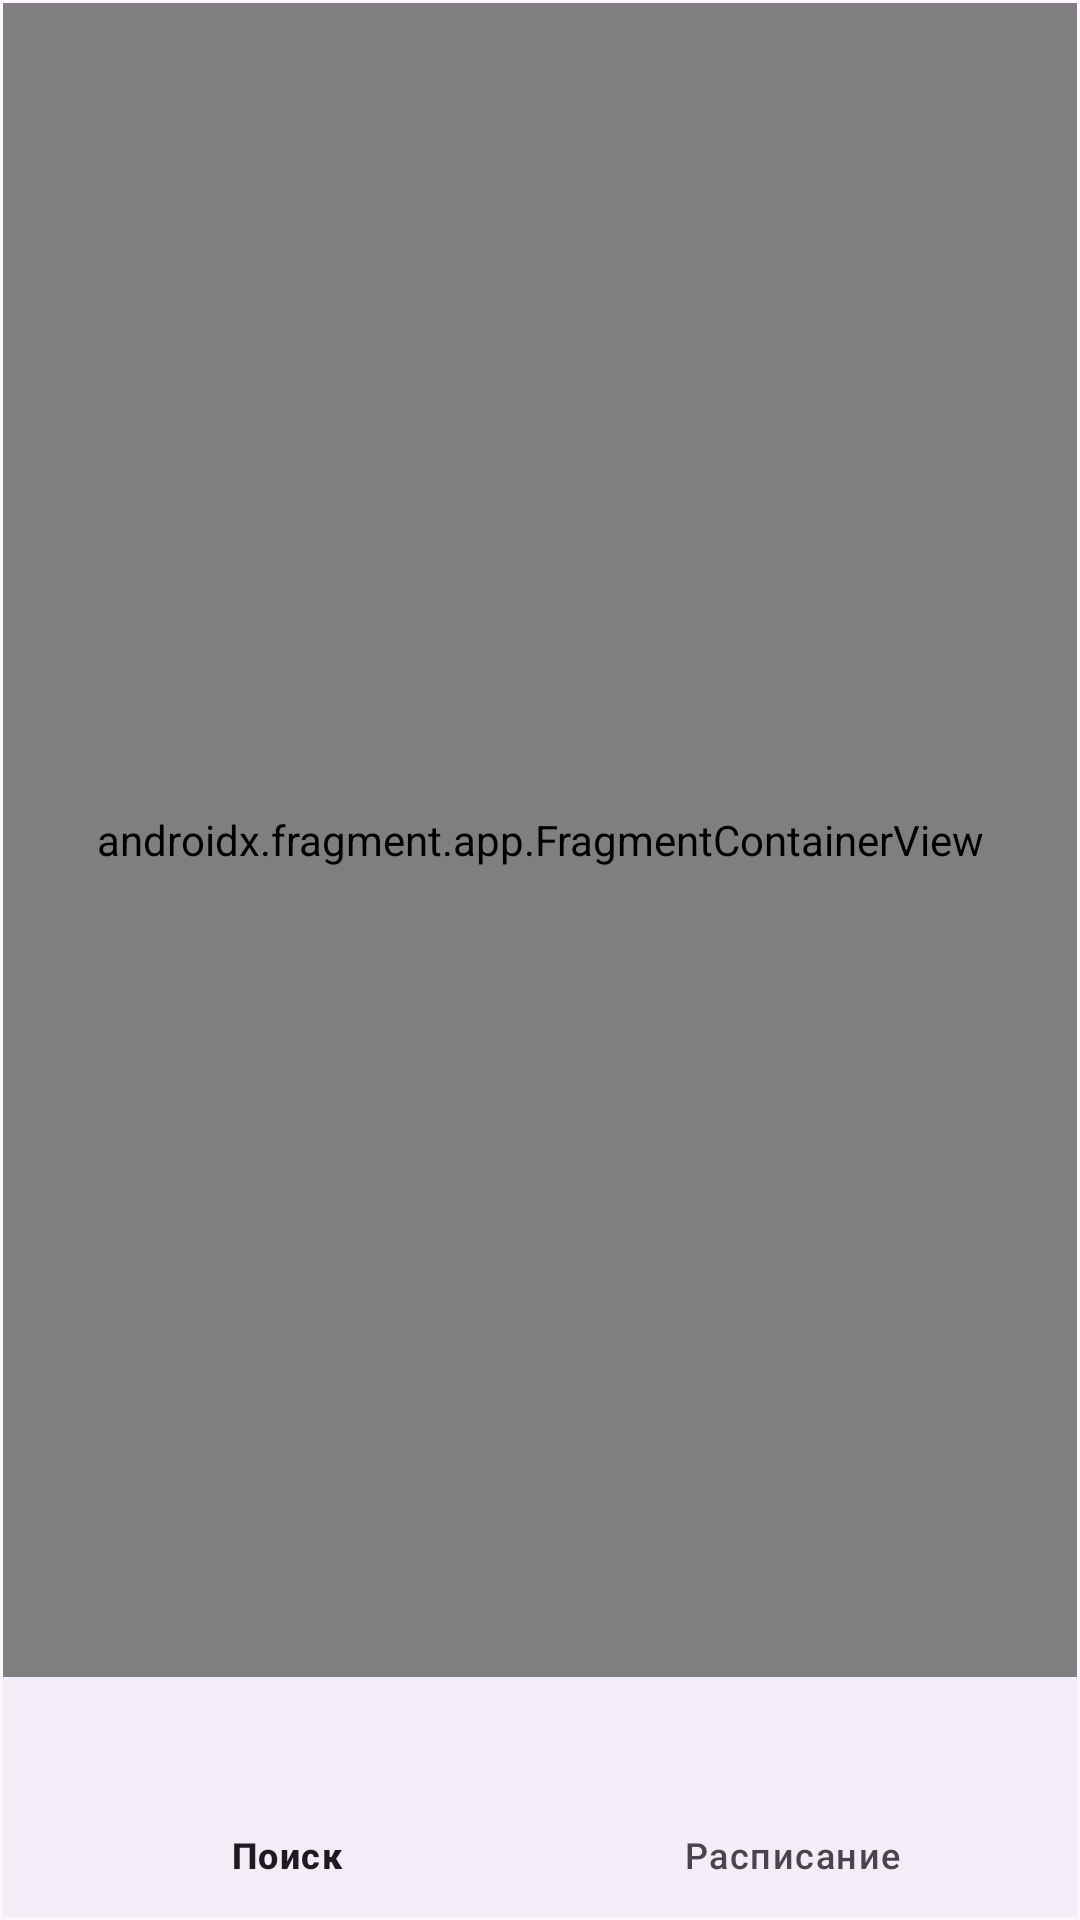

Reconstruct the res/layout file that produces this screen, plus the resources it refers to.
<!-- AndroidManifest.xml: application theme Theme.Tvor_project -->
<!-- res/layout/activity_main.xml -->
<?xml version="1.0" encoding="utf-8"?>
<androidx.constraintlayout.widget.ConstraintLayout xmlns:android="http://schemas.android.com/apk/res/android"
    xmlns:app="http://schemas.android.com/apk/res-auto"
    xmlns:tools="http://schemas.android.com/tools"
    android:layout_width="match_parent"
    android:layout_height="match_parent"
    tools:context=".MainActivity">

    <com.google.android.material.bottomnavigation.BottomNavigationView
        android:id="@+id/bottomNavigationView"
        android:layout_width="match_parent"
        android:layout_height="wrap_content"
        android:layout_marginStart="1dp"
        android:layout_marginEnd="1dp"
        android:layout_marginBottom="1dp"
        app:layout_constraintBottom_toBottomOf="parent"
        app:layout_constraintEnd_toEndOf="parent"
        app:layout_constraintStart_toStartOf="parent"
        app:menu="@menu/botton_nav_menu" />

    <androidx.fragment.app.FragmentContainerView
        android:id="@+id/frame_layout"
        android:name="androidx.navigation.fragment.NavHostFragment"
        android:layout_width="0dp"
        android:layout_height="0dp"
        android:layout_marginStart="1dp"
        android:layout_marginTop="1dp"
        android:layout_marginEnd="1dp"
        app:defaultNavHost="true"
        app:layout_constraintBottom_toTopOf="@+id/bottomNavigationView"
        app:layout_constraintEnd_toEndOf="parent"
        app:layout_constraintStart_toStartOf="parent"
        app:layout_constraintTop_toTopOf="parent"
        app:navGraph="@navigation/nav_main" />
</androidx.constraintlayout.widget.ConstraintLayout>
<!-- resources referenced by this layout -->
<resources>
  <style name="Theme.Tvor_project" parent="Base.Theme.Tvor_project" />
  <style name="Base.Theme.Tvor_project" parent="Theme.Material3.DayNight.NoActionBar">
          
          
      </style>
</resources>
